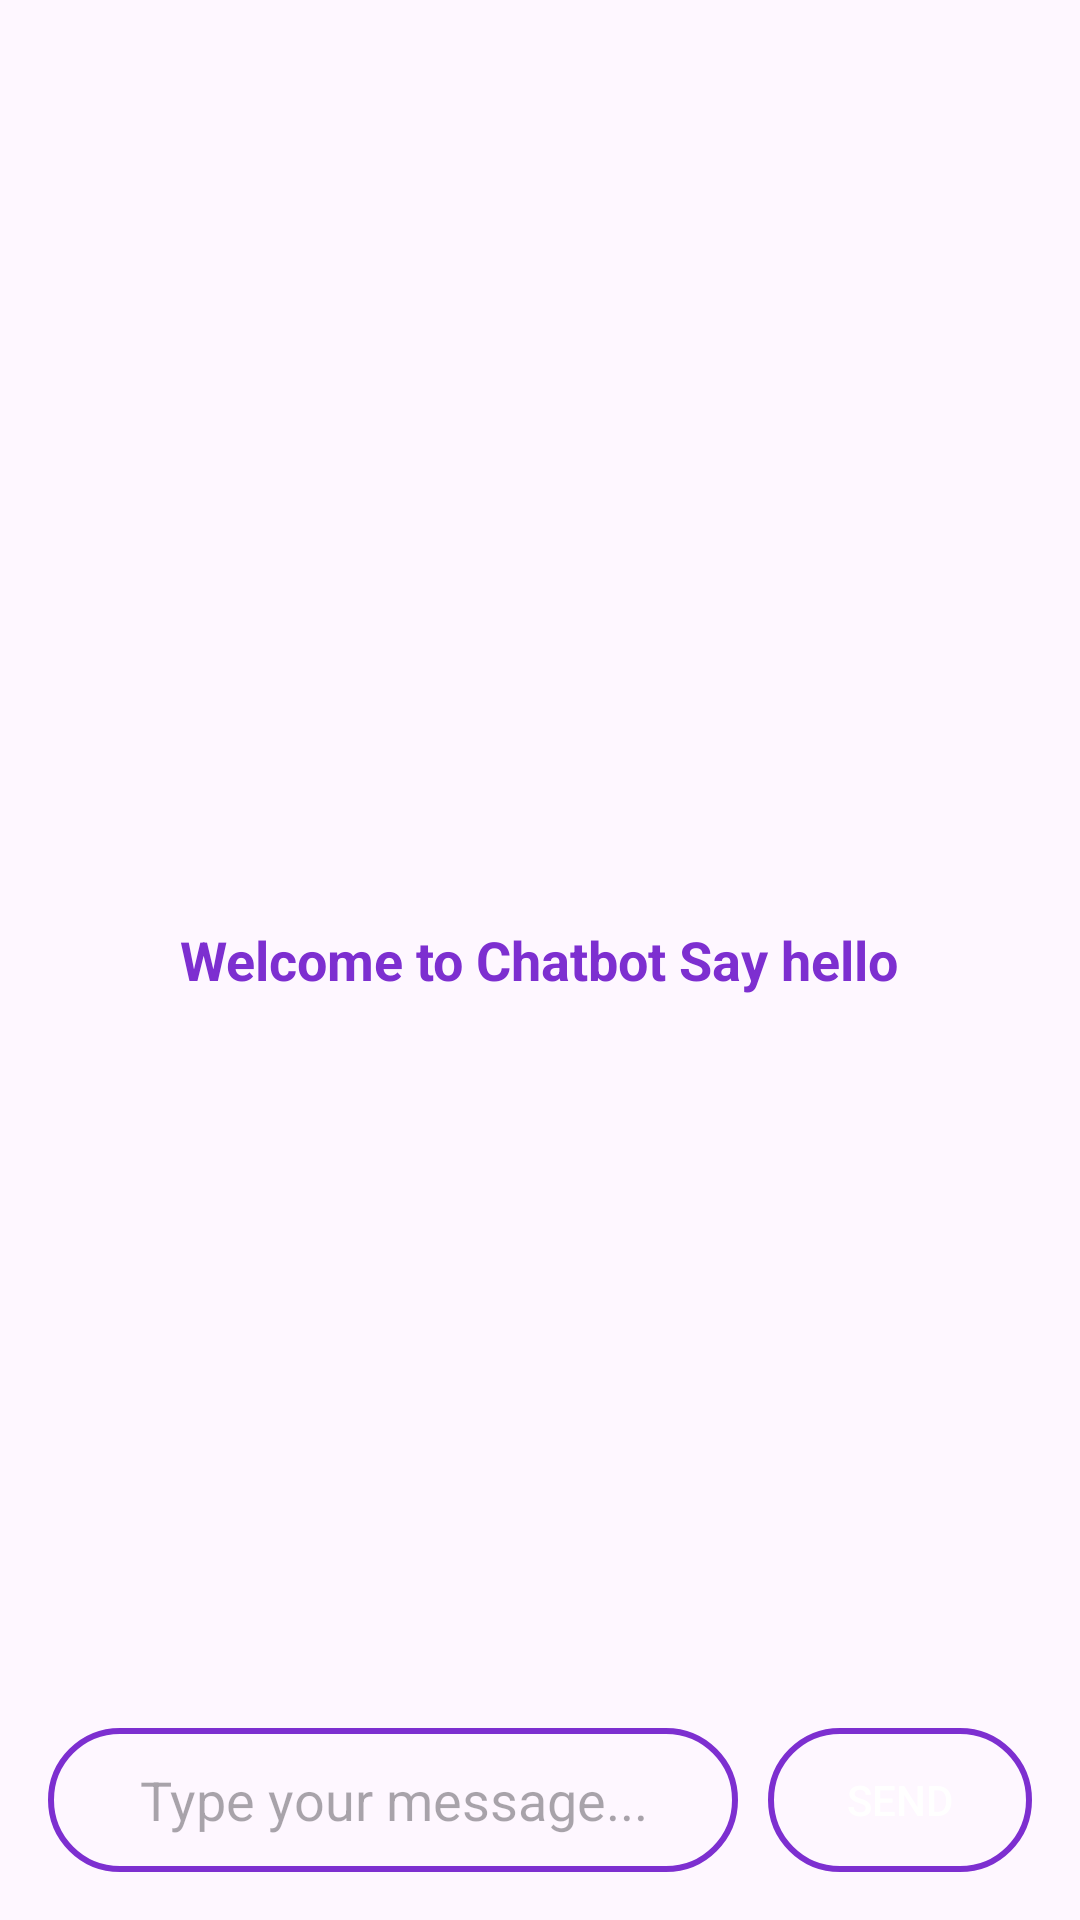

Layout XML and referenced resources for this Android screen:
<!-- AndroidManifest.xml: application theme Theme.CardioPediaFYP -->
<!-- res/layout/activity_chatbot.xml -->
<?xml version="1.0" encoding="utf-8"?>
<RelativeLayout xmlns:android="http://schemas.android.com/apk/res/android"
    xmlns:app="http://schemas.android.com/apk/res-auto"
    xmlns:tools="http://schemas.android.com/tools"
    android:id="@+id/main"
    android:layout_width="match_parent"
    android:layout_height="match_parent"
    android:padding="16dp"
    tools:context=".chatbotActivity">

    
    <TextView
        android:id="@+id/welcomeTextView"
        android:layout_width="wrap_content"
        android:layout_height="wrap_content"
        android:layout_centerInParent="true"
        android:text="Welcome to Chatbot Say hello"
        android:textSize="18sp"
        android:textColor="@color/purple_500"
        android:textStyle="bold"
        android:padding="16dp"
        android:visibility="visible" />

    
    <ScrollView
        android:id="@+id/chatScrollView"
        android:layout_width="match_parent"
        android:layout_height="match_parent"
        android:layout_above="@id/userInputEditText"
        android:contentDescription="@string/coffee_25_title">

        <LinearLayout
            android:id="@+id/chatLinearLayout"
            android:layout_width="match_parent"
            android:layout_height="wrap_content"
            android:orientation="vertical"></LinearLayout>
    </ScrollView>

    
    <EditText
        android:id="@+id/userInputEditText"
        android:layout_width="match_parent"
        android:layout_height="wrap_content"
        android:layout_alignParentBottom="true"
        android:layout_toStartOf="@id/sendButton"
        android:hint="Type your message..."
        android:textAlignment="center"
        android:imeOptions="actionSend"
        android:background="@drawable/round_border"
        android:inputType="text"
        android:maxLines="1"
        android:minHeight="48dp" />

    
    <Button
        android:id="@+id/sendButton"
        android:layout_width="wrap_content"
        android:layout_height="wrap_content"
        android:text="Send"
        android:layout_marginLeft="10dp"
        android:background="@drawable/round_border"
        android:textColor="@color/white"
        android:layout_alignParentEnd="true"
        android:layout_alignParentBottom="true"
        android:layout_marginTop="8dp" />

</RelativeLayout>
<!-- resources referenced by this layout -->
<resources>
  <color name="purple_500">#7d2fd0</color>
  <color name="white">#FFFFFFFF</color>
  <!-- drawable round_border (drawable) -->
  <?xml version="1.0" encoding="utf-8"?>
  <shape android:shape="rectangle" xmlns:android="http://schemas.android.com/apk/res/android">
      <stroke android:color="#7d2FD0"
          android:width="2dp"/>
      <corners android:radius="100dp"/>
  </shape>
  <string name="coffee_25_title">Brazilian Coffee</string>
  <style name="Theme.CardioPediaFYP" parent="Base.Theme.CardioPediaFYP" />
  <style name="Base.Theme.CardioPediaFYP" parent="Theme.Material3.DayNight.NoActionBar">
          
          
      </style>
</resources>
